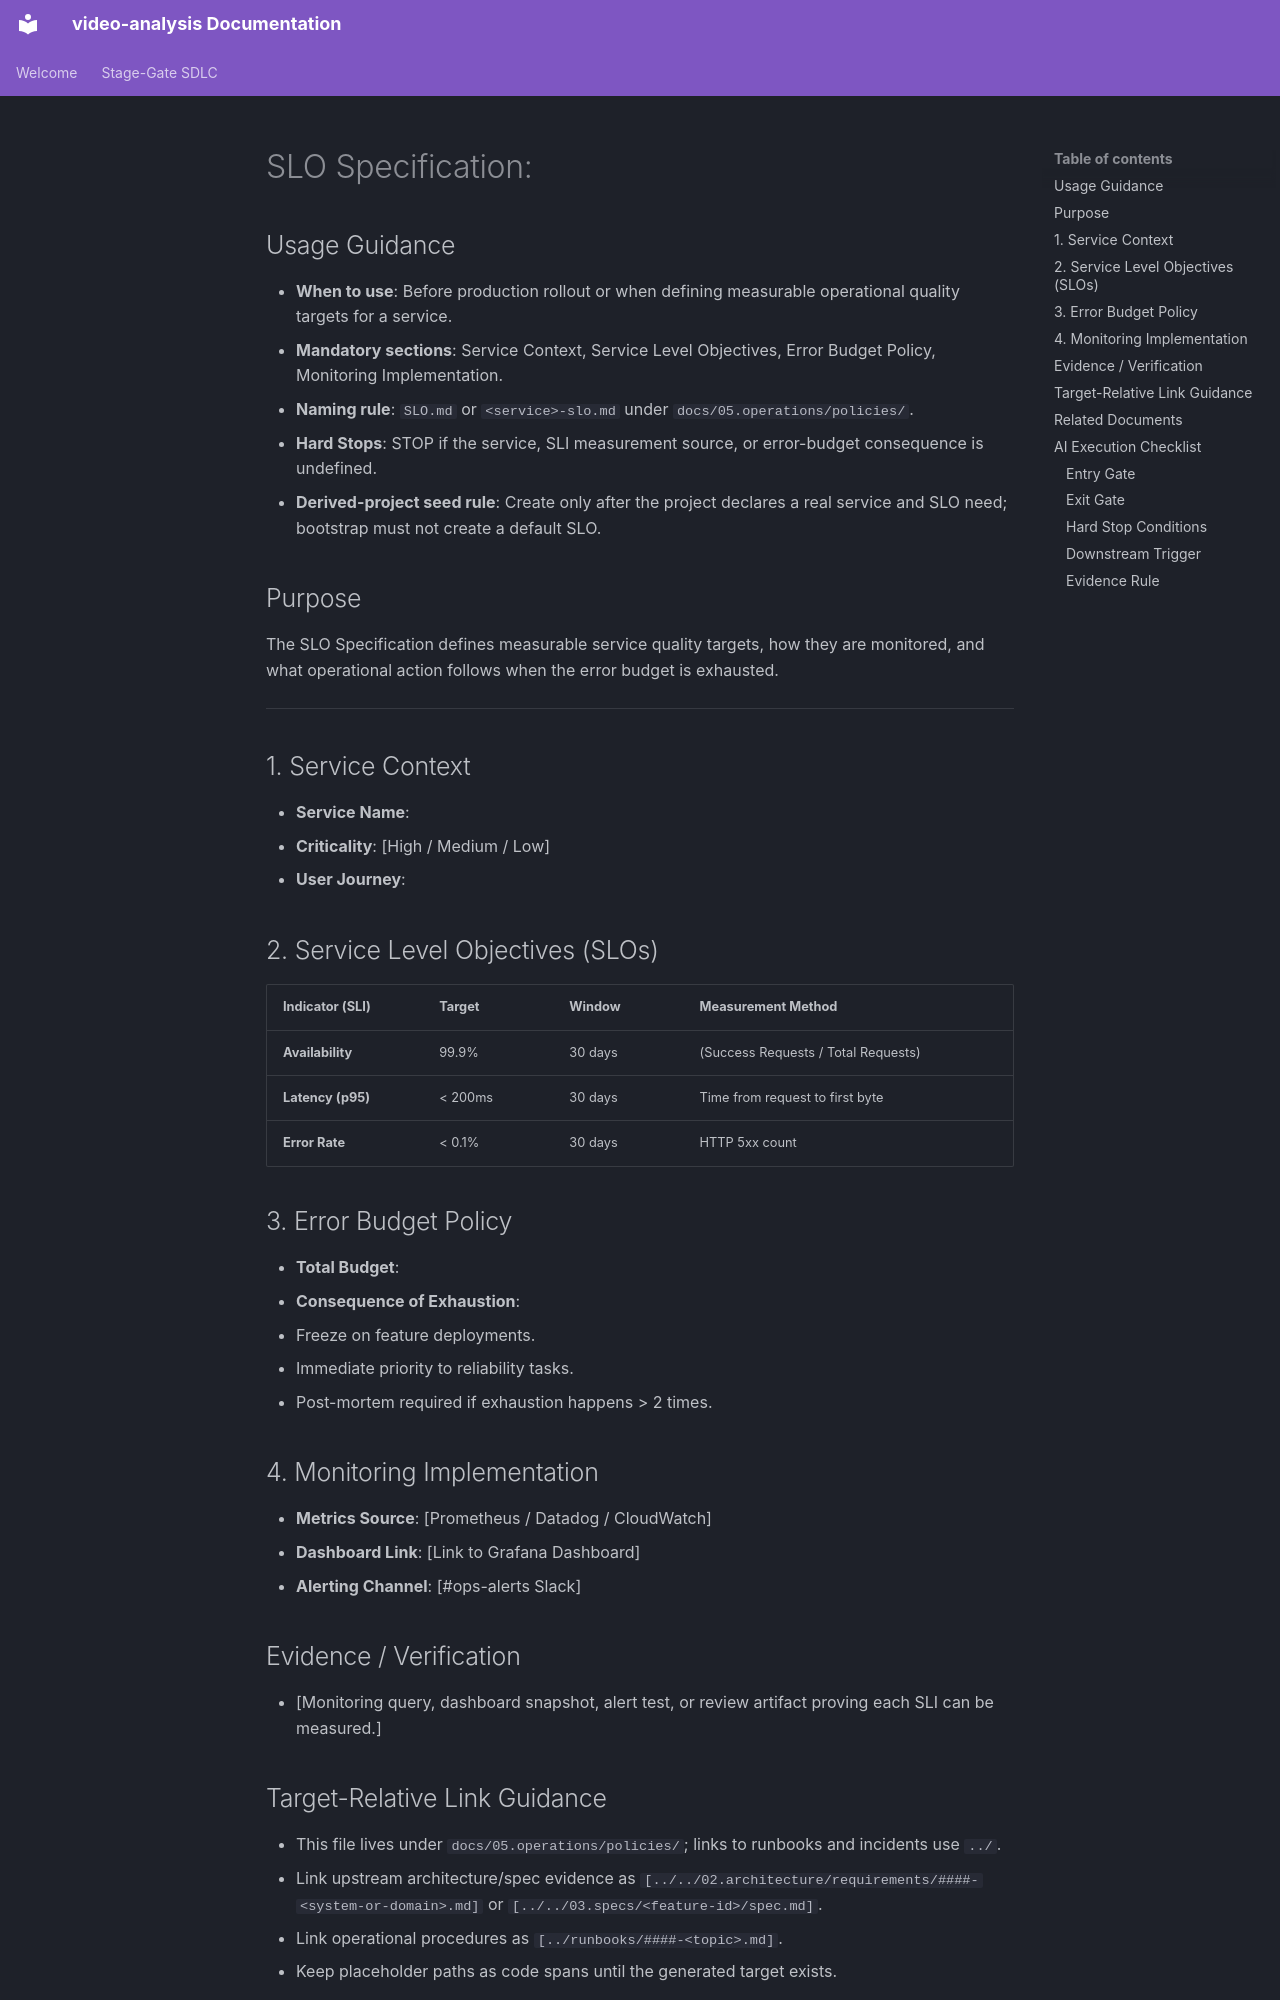

repository: buenhyden/video-analysis · page: 99.templates/slo.template/index.html · generator: mkdocs

---
title: <string>
version: <string>
owner: <string>
layer: operations
stage: 05
status: draft
last-updated: YYYY-MM-DD
---

# SLO Specification: <Service Name>

<!-- Target: docs/05.operations/policies/SLO.md -->

## Usage Guidance

- **When to use**: Before production rollout or when defining measurable operational quality targets for a service.
- **Mandatory sections**: Service Context, Service Level Objectives, Error Budget Policy, Monitoring Implementation.
- **Naming rule**: `SLO.md` or `<service>-slo.md` under `docs/05.operations/policies/`.
- **Hard Stops**: STOP if the service, SLI measurement source, or error-budget consequence is undefined.
- **Derived-project seed rule**: Create only after the project declares a real service and SLO need; bootstrap must not create a default SLO.

## Purpose

The SLO Specification defines measurable service quality targets, how they are monitored, and what operational action follows when the error budget is exhausted.

---

## 1. Service Context

- **Service Name**: <Name of the service>
- **Criticality**: [High / Medium / Low]
- **User Journey**: <Description of what users are trying to achieve>

## 2. Service Level Objectives (SLOs)

| Indicator (SLI) | Target | Window | Measurement Method |
| :--- | :--- | :--- | :--- |
| **Availability** | 99.9% | 30 days | (Success Requests / Total Requests) |
| **Latency (p95)** | < 200ms | 30 days | Time from request to first byte |
| **Error Rate** | < 0.1% | 30 days | HTTP 5xx count |

## 3. Error Budget Policy

- **Total Budget**: <Remaining percentage for the period>
- **Consequence of Exhaustion**:
  1. Freeze on feature deployments.
  2. Immediate priority to reliability tasks.
  3. Post-mortem required if exhaustion happens > 2 times.

## 4. Monitoring Implementation

- **Metrics Source**: [Prometheus / Datadog / CloudWatch]
- **Dashboard Link**: [Link to Grafana Dashboard]
- **Alerting Channel**: [#ops-alerts Slack]

## Evidence / Verification

- [Monitoring query, dashboard snapshot, alert test, or review artifact proving each SLI can be measured.]
